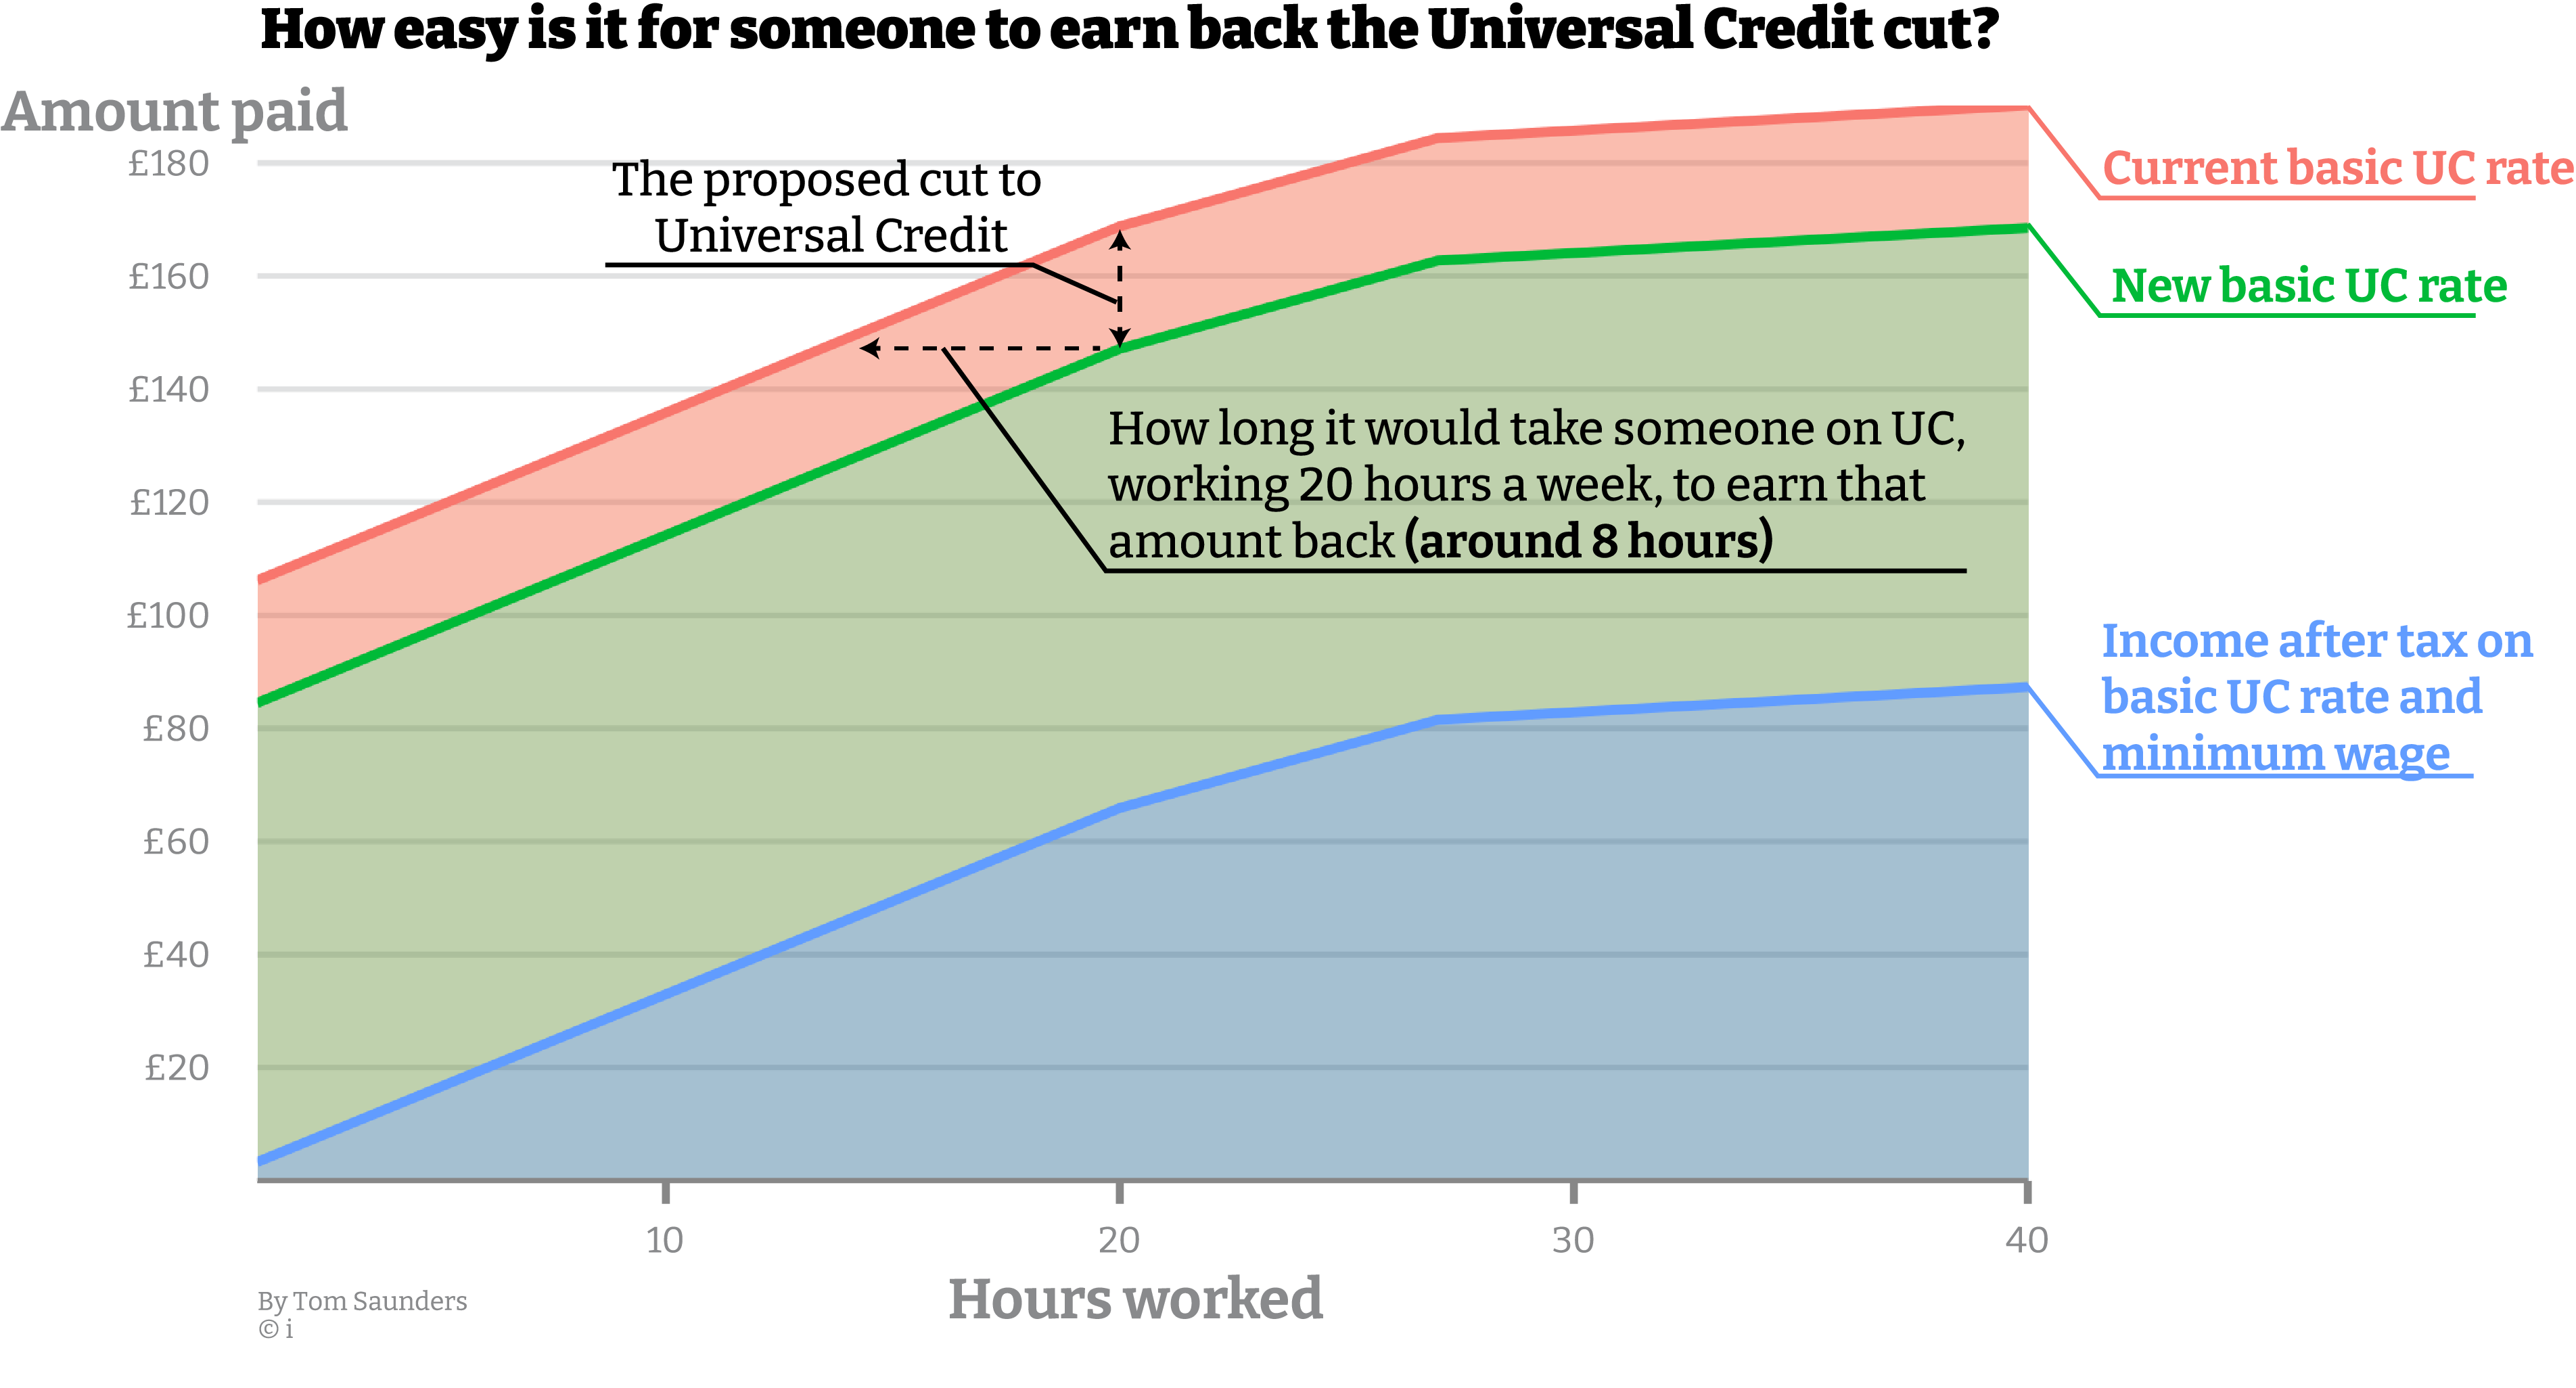

The data file committed next to this chart (first rows):
h_worked, pay
1, 8.91
2, 17.82
3, 26.73
4, 35.64
5, 44.55
6, 53.46
7, 62.37
8, 71.28
9, 80.19
10, 89.1
11, 98.01
12, 106.9
13, 115.8
14, 124.7
15, 133.7
16, 142.6
17, 151.5
18, 160.4
19, 169.3
20, 178.2
21, 187.1
22, 196
23, 204.9
24, 213.8
25, 222.8
26, 231.7
27, 240.6
28, 249.5
29, 258.4
30, 267.3
31, 276.2
32, 285.1
33, 294
34, 302.9
35, 311.9
36, 320.8
37, 329.7
38, 338.6
39, 347.5
40, 356.4
